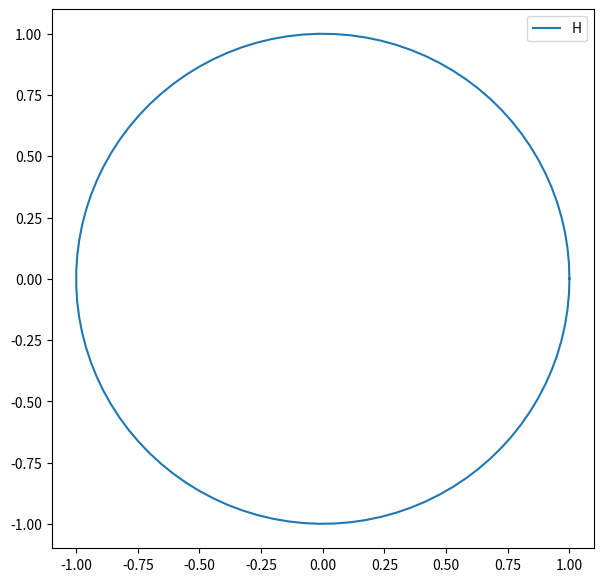

Source code (Python): (Note: this script raises an exception after producing the figure.)
# Import the necessary packages and modules
import matplotlib.pyplot as plt
import numpy as np
import math as m

Dots = np.linspace(0, 2 * m.pi , 100)
x_cords = np.cos(Dots)
y_cords = np.sin(Dots)
figure = plt.figure(figsize=(7,7))

plt.plot( x_cords , y_cords , label = "Cos(x) vs Sin(x)")
plt.legend("Hringur")

plt.savefig("Óflokkað/Hringurprufa", transparent = True)
plt.show()

